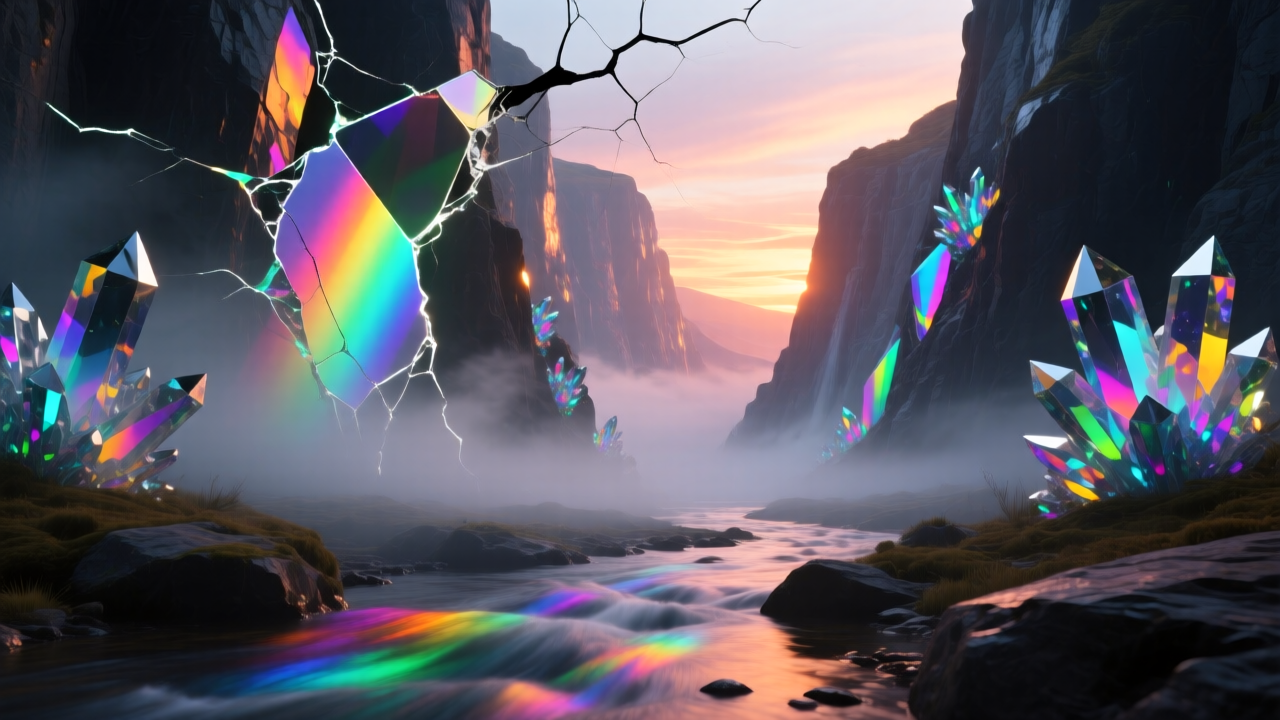
Generation parameters embedded in this image by ComfyUI (PNG 'prompt' text chunk: the API-format workflow graph, JSON):
{"3":{"inputs":{"seed":5728438787921025118,"steps":4,"cfg":1.0,"sampler_name":"res_multistep","scheduler":"simple","denoise":1.0,"model":["66",0],"positive":["6",0],"negative":["7",0],"latent_image":["58",0]},"class_type":"KSampler","_meta":{"title":"KSampler"}},"6":{"inputs":{"text":"Ultra realistic cinematic 4k physics simulation of a lifeless perfect calm world, linear motion view movement (continuous).  Close: Light refracting through cracks, projecting moving colors onto mist.  Zoom in on the mist surface, holding as colors shift across it. Prism-Cliffs — an otherworldly canyon where rock faces sparkle with embedded crystalline veins. At sunset, the entire gorge shimmers with multicolored refractions, painting the air with spectral ribbons. A shallow stream winds through, catching every hue in motion., cinematic image, no characters","clip":["38",0]},"class_type":"CLIPTextEncode","_meta":{"title":"CLIP Text Encode (Positive Prompt)"}},"7":{"inputs":{"text":"text, caption, anything human, person, people, living form, alive, standing, character, figure, silhouette, face, animal, creature, humanoid, doll, statue, skeleton, portrait, people, body, crowd, camera","clip":["38",0]},"class_type":"CLIPTextEncode","_meta":{"title":"CLIP Text Encode (Negative Prompt)"}},"8":{"inputs":{"samples":["3",0],"vae":["39",0]},"class_type":"VAEDecode","_meta":{"title":"VAE Decode"}},"37":{"inputs":{"unet_name":"qwen_image_fp8_e4m3fn.safetensors","weight_dtype":"default"},"class_type":"UNETLoader","_meta":{"title":"Load Diffusion Model"}},"38":{"inputs":{"clip_name":"qwen_2.5_vl_7b_fp8_scaled.safetensors","type":"qwen_image","device":"default"},"class_type":"CLIPLoader","_meta":{"title":"Load CLIP"}},"39":{"inputs":{"vae_name":"qwen_image_vae.safetensors"},"class_type":"VAELoader","_meta":{"title":"Load VAE"}},"58":{"inputs":{"width":1280,"height":720,"batch_size":1},"class_type":"EmptySD3LatentImage","_meta":{"title":"EmptySD3LatentImage"}},"60":{"inputs":{"filename_prefix":"qwen_5728438787921025118","images":["8",0]},"class_type":"SaveImage","_meta":{"title":"Save Image"}},"66":{"inputs":{"shift":3.0,"model":["75",0]},"class_type":"ModelSamplingAuraFlow","_meta":{"title":"ModelSamplingAuraFlow"}},"75":{"inputs":{"lora_name":"Qwen-Image-Lightning-4steps-V1.0-bf16.safetensors","strength_model":1.0,"model":["37",0]},"class_type":"LoraLoaderModelOnly","_meta":{"title":"LoraLoaderModelOnly"}}}